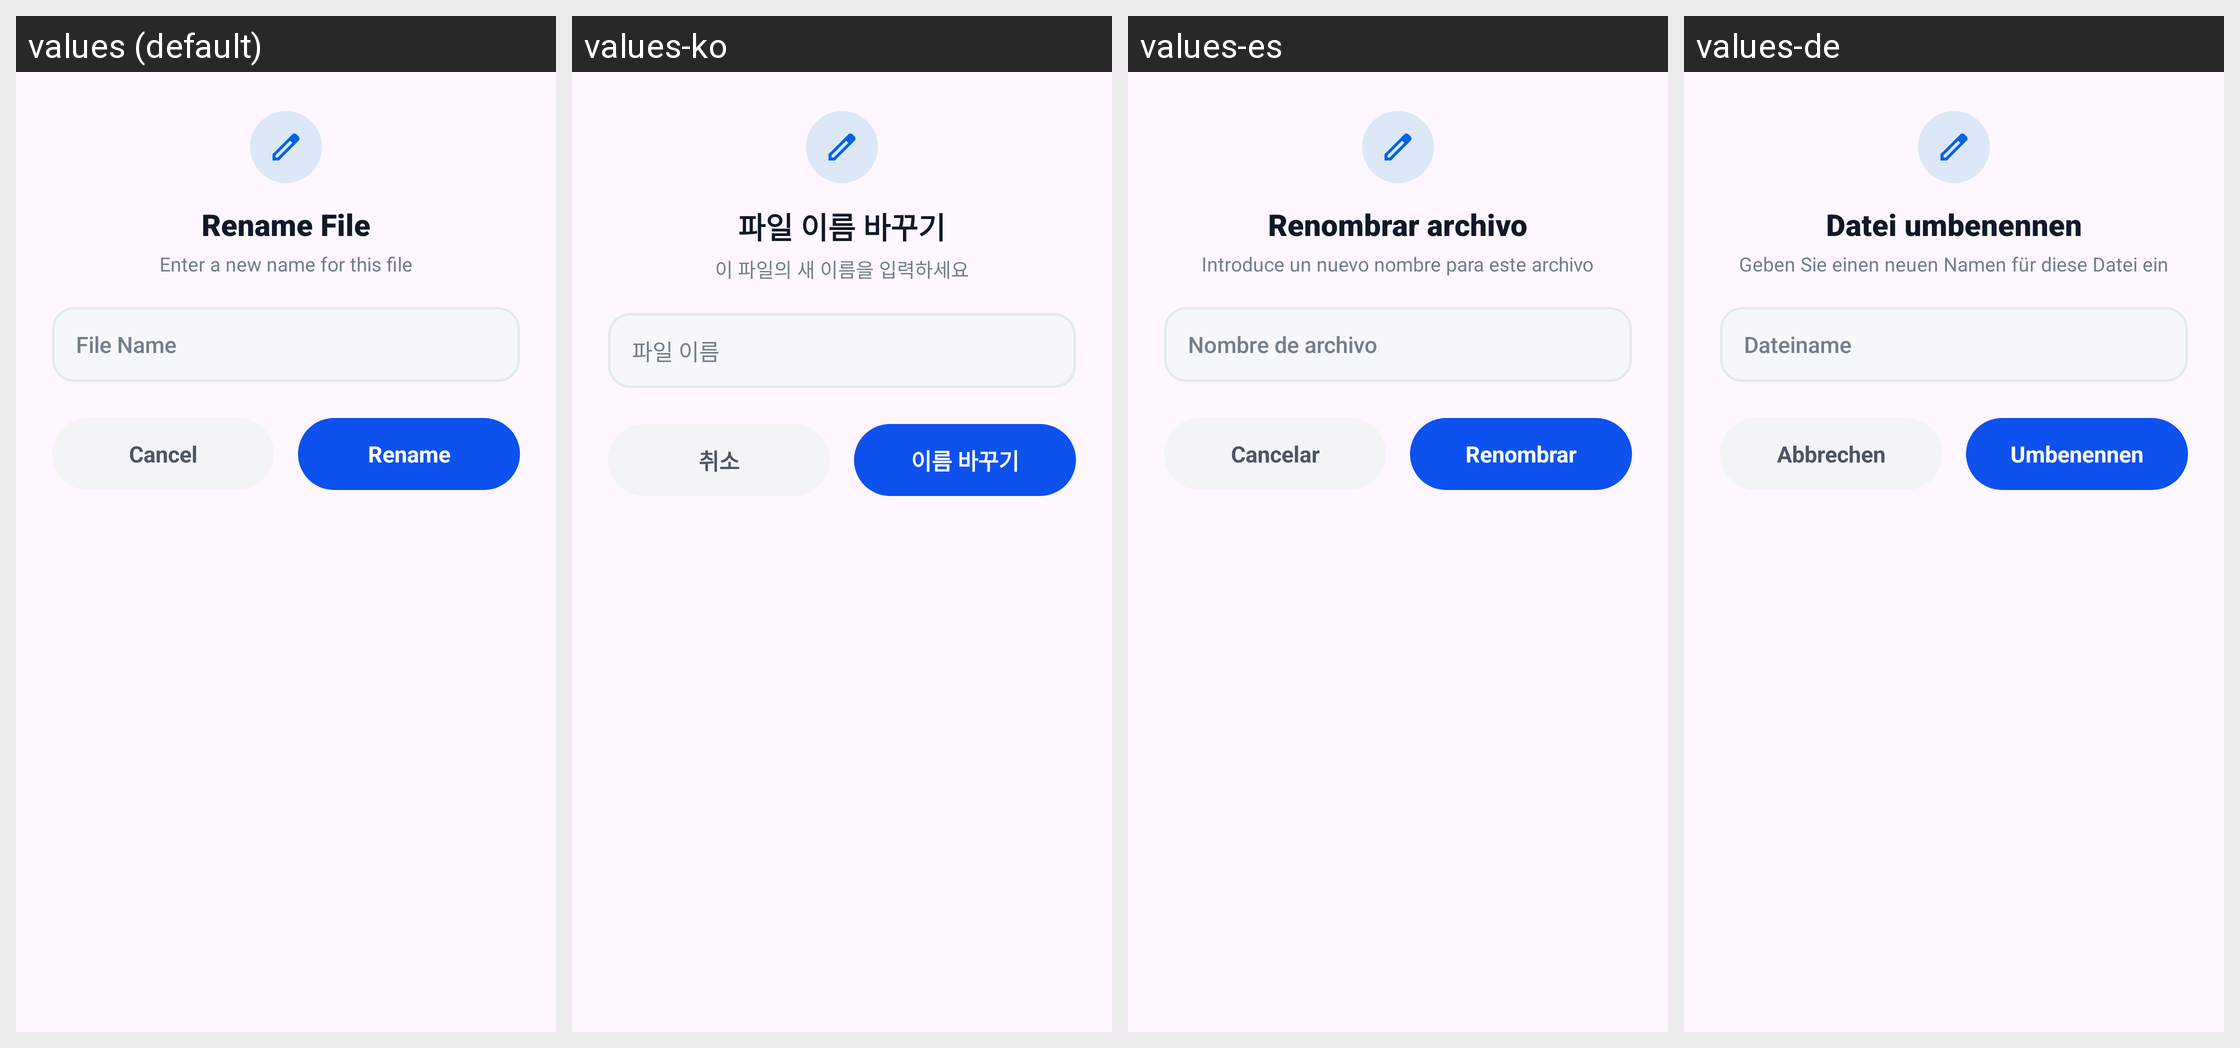

Translations of the strings shown on this Android screen, per locale in the grid:
Android screen res/layout/dialog_rename_media.xml rendered under 4 locales, left to right: values (default), values-ko, values-es, values-de. Device: Nexus 5 (rendered at 1080×1920; each locale shown at half size, 540×960, under a caption strip naming it); theme Theme.GalleryApp.
Other locales in the repository, not shown: values-fa, values-fr, values-hi, values-it, values-ja, values-ms, values-pt, values-ru, values-ur.
Strings drawn on this screen, with the default value and each locale's value (text and hints the layout hard-codes, and strings that could not be matched under every locale, appear in the picture but are not listed):

rename_file
  values: Rename File
  values-ko: 파일 이름 바꾸기
  values-es: Renombrar archivo
  values-de: Datei umbenennen

enter_a_new_name_for_this_file
  values: Enter a new name for this file
  values-ko: 이 파일의 새 이름을 입력하세요
  values-es: Introduce un nuevo nombre para este archivo
  values-de: Geben Sie einen neuen Namen für diese Datei ein

file_name
  values: File Name
  values-ko: 파일 이름
  values-es: Nombre de archivo
  values-de: Dateiname

cancel
  values: Cancel
  values-ko: 취소
  values-es: Cancelar
  values-de: Abbrechen

rename
  values: Rename
  values-ko: 이름 바꾸기
  values-es: Renombrar
  values-de: Umbenennen
